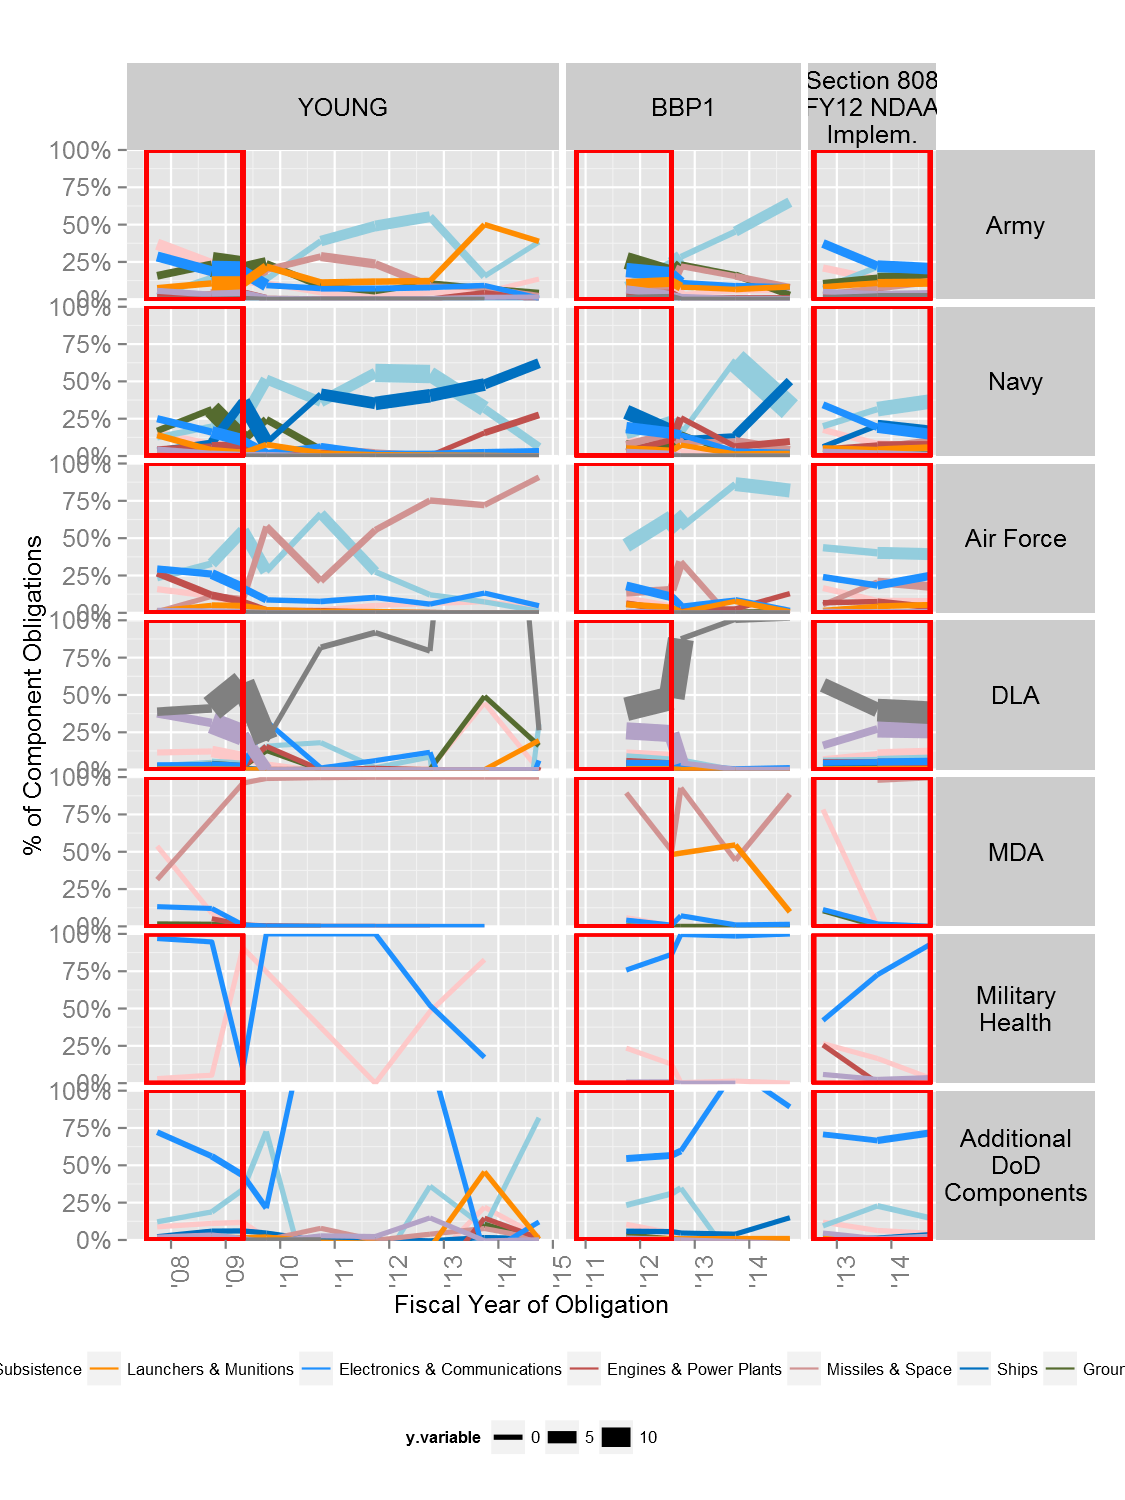

Values plotted in this chart, from the file beside it:
, Fiscal.Year, SinceFirstFiscalYear, ProductOrServiceArea, SubCustomer.component, ATLpolicy, Obligation.2014
1, 2007-09-30, 0.7479, Aircraft, Army, YOUNG, 0.02357
2, 2007-09-30, 0.7479, Aircraft, Navy, YOUNG, 0.2378
3, 2007-09-30, 0.7479, Aircraft, Air Force, YOUNG, 0.2019
4, 2007-09-30, 0.7479, Aircraft, DLA, YOUNG, 0.03322
5, 2007-09-30, 0.7479, Aircraft, Additional?DoD?Components, YOUNG, 0.006953
6, 2007-09-30, 0.7479, Clothing & Subsistence, Army, YOUNG, 0.1997
7, 2007-09-30, 0.7479, Clothing & Subsistence, Navy, YOUNG, 0.01936
8, 2007-09-30, 0.7479, Clothing & Subsistence, Air Force, YOUNG, 0.003824
9, 2007-09-30, 0.7479, Clothing & Subsistence, DLA, YOUNG, 0.2922
10, 2007-09-30, 0.7479, Clothing & Subsistence, Additional?DoD?Components, YOUNG, 0.0002368
11, 2007-09-30, 0.7479, Electronics & Communications, Army, YOUNG, 0.4864
12, 2007-09-30, 0.7479, Electronics & Communications, Navy, YOUNG, 0.2406
13, 2007-09-30, 0.7479, Electronics & Communications, Air Force, YOUNG, 0.07499
14, 2007-09-30, 0.7479, Electronics & Communications, DLA, YOUNG, 0.04028
15, 2007-09-30, 0.7479, Electronics & Communications, MDA, YOUNG, 1.59490402963296e-05
16, 2007-09-30, 0.7479, Electronics & Communications, Additional?DoD?Components, YOUNG, 0.0437
17, 2007-09-30, 0.7479, Engines & Power Plants, Army, YOUNG, 0.02628
18, 2007-09-30, 0.7479, Engines & Power Plants, Navy, YOUNG, 0.02118
19, 2007-09-30, 0.7479, Engines & Power Plants, Air Force, YOUNG, 0.5932
20, 2007-09-30, 0.7479, Engines & Power Plants, DLA, YOUNG, 0.02769
21, 2007-09-30, 0.7479, Engines & Power Plants, Additional?DoD?Components, YOUNG, 2.24873723201257e-05
22, 2007-09-30, 0.7479, Fuels, Army, YOUNG, 0.00136
23, 2007-09-30, 0.7479, Fuels, Navy, YOUNG, 2.04018408351106e-05
24, 2007-09-30, 0.7479, Fuels, DLA, YOUNG, 0.07264
25, 2007-09-30, 0.7479, Ground Vehicles, Army, YOUNG, 0.5519
26, 2007-09-30, 0.7479, Ground Vehicles, Navy, YOUNG, 0.4719
27, 2007-09-30, 0.7479, Ground Vehicles, Air Force, YOUNG, 0.004315
28, 2007-09-30, 0.7479, Ground Vehicles, DLA, YOUNG, 0.02308
29, 2007-09-30, 0.7479, Ground Vehicles, Additional?DoD?Components, YOUNG, 2.37276910988888e-05
30, 2007-09-30, 0.7479, Launchers & Munitions, Army, YOUNG, 0.1153
31, 2007-09-30, 0.7479, Launchers & Munitions, Navy, YOUNG, 0.01391
32, 2007-09-30, 0.7479, Launchers & Munitions, Air Force, YOUNG, 0.002081
33, 2007-09-30, 0.7479, Launchers & Munitions, DLA, YOUNG, 0.003783
34, 2007-09-30, 0.7479, Launchers & Munitions, Additional?DoD?Components, YOUNG, 0.0001268
35, 2007-09-30, 0.7479, Missiles & Space, Army, YOUNG, 0.009536
36, 2007-09-30, 0.7479, Missiles & Space, Navy, YOUNG, 0.0003111
37, 2007-09-30, 0.7479, Missiles & Space, Air Force, YOUNG, 2.93231563587384e-05
38, 2007-09-30, 0.7479, Missiles & Space, DLA, YOUNG, 0.000366
39, 2007-09-30, 0.7479, Other, Army, YOUNG, 0.3266
40, 2007-09-30, 0.7479, Other, Navy, YOUNG, 0.05768
41, 2007-09-30, 0.7479, Other, Air Force, YOUNG, 0.05761
42, 2007-09-30, 0.7479, Other, DLA, YOUNG, 0.1054
43, 2007-09-30, 0.7479, Other, MDA, YOUNG, 0.000211
44, 2007-09-30, 0.7479, Other, Additional?DoD?Components, YOUNG, 0.004143
45, 2007-09-30, 0.7479, Ships, Army, YOUNG, 0.0006409
46, 2007-09-30, 0.7479, Ships, Navy, YOUNG, 0.006441
47, 2007-09-30, 0.7479, Ships, Air Force, YOUNG, 4.70266023122685e-05
48, 2007-09-30, 0.7479, Ships, DLA, YOUNG, 0.005955
49, 2007-09-30, 0.7479, Ships, Additional?DoD?Components, YOUNG, 0.000892
50, 2007-09-30, 0.8329, Aircraft, Army, YOUNG, 0.1057
51, 2007-09-30, 0.8329, Aircraft, Navy, YOUNG, 0.1992
52, 2007-09-30, 0.8329, Aircraft, Air Force, YOUNG, 0.3001
53, 2007-09-30, 0.8329, Aircraft, DLA, YOUNG, 0.05061
54, 2007-09-30, 0.8329, Aircraft, Additional?DoD?Components, YOUNG, 0.01303
55, 2007-09-30, 0.8329, Clothing & Subsistence, Army, YOUNG, 0.1358
56, 2007-09-30, 0.8329, Clothing & Subsistence, Navy, YOUNG, 0.04569
57, 2007-09-30, 0.8329, Clothing & Subsistence, Air Force, YOUNG, 0.01577
58, 2007-09-30, 0.8329, Clothing & Subsistence, DLA, YOUNG, 0.9506
59, 2007-09-30, 0.8329, Clothing & Subsistence, Additional?DoD?Components, YOUNG, 0.009295
60, 2007-09-30, 0.8329, Electronics & Communications, Army, YOUNG, 1.054
... 7,861 more rows
